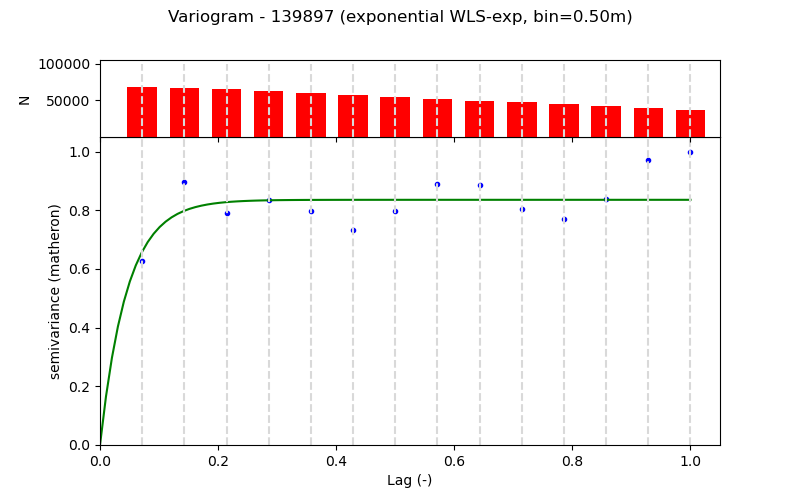

Source data for this figure (header and first rows):
Lag (m), Semivariance, Count, Fitted_Semivariance
0.5, 0.09777, 68446, 0.1028
1.0, 0.1398, 67361, 0.1246
1.5, 0.1235, 64844, 0.1292
2.0, 0.1304, 62349, 0.1301
2.5, 0.1247, 59818, 0.1303
3.0, 0.1143, 57343, 0.1304
3.5, 0.1242, 54841, 0.1304
4.0, 0.1387, 52337, 0.1304
4.5, 0.1384, 49767, 0.1304
5.0, 0.1256, 47331, 0.1304
5.5, 0.1199, 44831, 0.1304
6.0, 0.1309, 42331, 0.1304
6.5, 0.1514, 39835, 0.1304
7.0, 0.156, 37335, 0.1304
